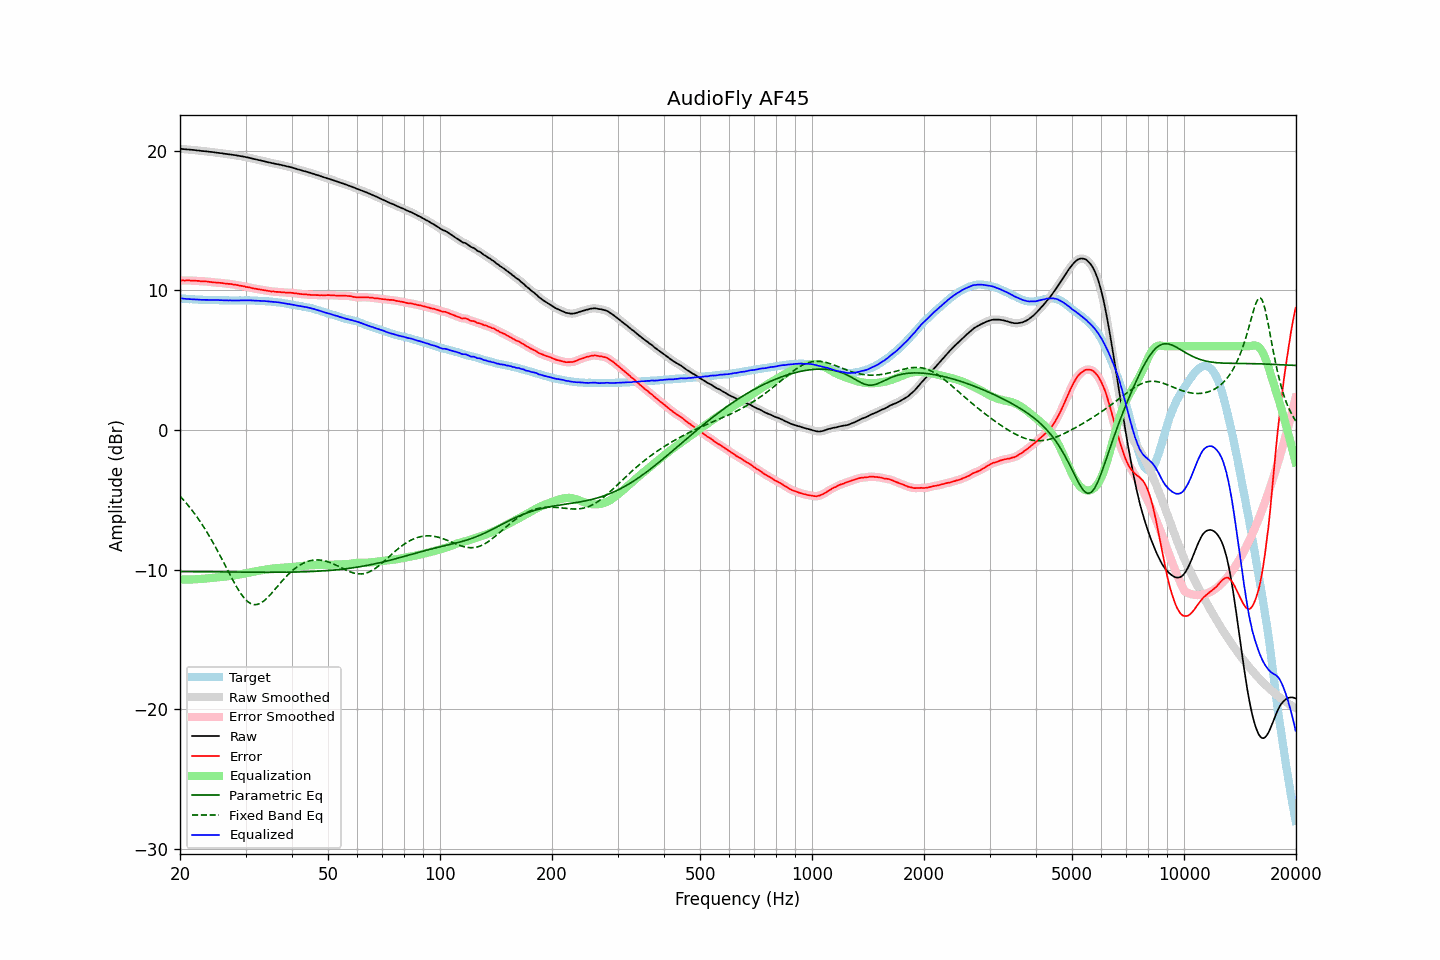

Source data for this figure (header and first rows):
frequency, raw, error, smoothed, error_smoothed, equalization, parametric_eq, fixed_band_eq, equalized_raw, equalized_smoothed, target
20.00, 20.14, 10.70, 20.14, 10.70, -10.70, -10.13, -4.73, 9.43, 9.43, 9.44
20.20, 20.13, 10.71, 20.13, 10.71, -10.71, -10.14, -4.86, 9.42, 9.42, 9.42
20.40, 20.12, 10.71, 20.12, 10.71, -10.71, -10.14, -4.98, 9.41, 9.41, 9.41
20.61, 20.11, 10.70, 20.11, 10.71, -10.71, -10.14, -5.12, 9.40, 9.40, 9.40
20.81, 20.10, 10.71, 20.10, 10.71, -10.71, -10.14, -5.25, 9.39, 9.39, 9.38
21.02, 20.09, 10.71, 20.09, 10.71, -10.71, -10.14, -5.39, 9.38, 9.38, 9.37
21.23, 20.08, 10.71, 20.08, 10.71, -10.71, -10.14, -5.53, 9.37, 9.37, 9.36
21.44, 20.07, 10.69, 20.07, 10.70, -10.70, -10.14, -5.68, 9.36, 9.37, 9.37
21.66, 20.06, 10.69, 20.06, 10.70, -10.70, -10.14, -5.82, 9.36, 9.36, 9.36
21.87, 20.05, 10.69, 20.04, 10.69, -10.69, -10.14, -5.98, 9.36, 9.35, 9.35
22.09, 20.03, 10.68, 20.03, 10.69, -10.68, -10.15, -6.13, 9.34, 9.35, 9.34
22.31, 20.02, 10.68, 20.02, 10.68, -10.68, -10.15, -6.30, 9.34, 9.34, 9.34
22.54, 20.01, 10.68, 20.00, 10.67, -10.67, -10.15, -6.46, 9.34, 9.33, 9.33
22.76, 19.99, 10.65, 19.99, 10.66, -10.66, -10.15, -6.63, 9.32, 9.33, 9.34
22.99, 19.98, 10.65, 19.98, 10.65, -10.65, -10.15, -6.81, 9.32, 9.32, 9.33
23.22, 19.97, 10.65, 19.97, 10.64, -10.64, -10.15, -6.99, 9.32, 9.32, 9.32
23.45, 19.96, 10.64, 19.96, 10.64, -10.63, -10.15, -7.17, 9.32, 9.32, 9.32
23.69, 19.95, 10.63, 19.94, 10.63, -10.62, -10.15, -7.36, 9.33, 9.32, 9.32
23.92, 19.93, 10.61, 19.93, 10.61, -10.61, -10.16, -7.55, 9.32, 9.32, 9.32
24.16, 19.92, 10.60, 19.92, 10.60, -10.60, -10.16, -7.75, 9.32, 9.32, 9.31
24.40, 19.91, 10.58, 19.90, 10.58, -10.59, -10.16, -7.95, 9.32, 9.31, 9.32
24.65, 19.89, 10.56, 19.89, 10.57, -10.58, -10.16, -8.15, 9.31, 9.31, 9.32
24.89, 19.88, 10.56, 19.87, 10.56, -10.57, -10.16, -8.36, 9.31, 9.31, 9.31
25.14, 19.86, 10.56, 19.86, 10.55, -10.55, -10.16, -8.57, 9.30, 9.31, 9.30
25.39, 19.85, 10.55, 19.84, 10.55, -10.54, -10.16, -8.79, 9.30, 9.30, 9.30
25.65, 19.83, 10.54, 19.83, 10.54, -10.53, -10.16, -9.01, 9.30, 9.30, 9.29
25.91, 19.82, 10.53, 19.81, 10.52, -10.52, -10.17, -9.23, 9.30, 9.29, 9.29
26.16, 19.80, 10.50, 19.80, 10.51, -10.51, -10.17, -9.45, 9.29, 9.29, 9.30
26.43, 19.78, 10.49, 19.78, 10.49, -10.50, -10.17, -9.67, 9.28, 9.28, 9.29
26.69, 19.77, 10.48, 19.76, 10.48, -10.48, -10.17, -9.90, 9.28, 9.28, 9.28
26.96, 19.75, 10.46, 19.75, 10.47, -10.47, -10.17, -10.12, 9.28, 9.28, 9.28
27.23, 19.74, 10.46, 19.73, 10.46, -10.45, -10.17, -10.34, 9.28, 9.28, 9.27
27.50, 19.72, 10.45, 19.72, 10.44, -10.44, -10.17, -10.56, 9.28, 9.28, 9.27
27.77, 19.70, 10.42, 19.70, 10.43, -10.42, -10.17, -10.77, 9.27, 9.28, 9.28
28.05, 19.69, 10.41, 19.68, 10.41, -10.41, -10.17, -10.99, 9.28, 9.28, 9.28
28.33, 19.67, 10.39, 19.67, 10.39, -10.39, -10.18, -11.19, 9.28, 9.28, 9.28
28.62, 19.65, 10.37, 19.65, 10.37, -10.37, -10.18, -11.38, 9.28, 9.28, 9.27
28.90, 19.63, 10.34, 19.63, 10.35, -10.35, -10.18, -11.56, 9.28, 9.28, 9.28
29.19, 19.61, 10.32, 19.61, 10.33, -10.33, -10.18, -11.74, 9.28, 9.28, 9.28
29.48, 19.59, 10.31, 19.59, 10.30, -10.30, -10.18, -11.89, 9.28, 9.28, 9.28
29.78, 19.57, 10.29, 19.56, 10.28, -10.28, -10.18, -12.04, 9.29, 9.28, 9.28
30.08, 19.54, 10.24, 19.54, 10.25, -10.26, -10.18, -12.16, 9.28, 9.29, 9.30
30.38, 19.52, 10.23, 19.52, 10.23, -10.23, -10.18, -12.28, 9.28, 9.29, 9.28
30.68, 19.50, 10.21, 19.49, 10.21, -10.21, -10.18, -12.36, 9.29, 9.28, 9.28
30.99, 19.47, 10.19, 19.47, 10.19, -10.18, -10.18, -12.43, 9.28, 9.28, 9.28
31.30, 19.44, 10.16, 19.44, 10.16, -10.16, -10.18, -12.47, 9.27, 9.28, 9.28
31.61, 19.41, 10.13, 19.41, 10.14, -10.14, -10.18, -12.50, 9.27, 9.27, 9.28
31.93, 19.39, 10.12, 19.38, 10.12, -10.12, -10.19, -12.50, 9.27, 9.26, 9.26
32.24, 19.36, 10.10, 19.36, 10.10, -10.10, -10.19, -12.49, 9.26, 9.26, 9.26
32.57, 19.33, 10.08, 19.33, 10.08, -10.08, -10.19, -12.45, 9.25, 9.25, 9.25
32.89, 19.31, 10.06, 19.30, 10.06, -10.06, -10.19, -12.41, 9.25, 9.25, 9.25
33.22, 19.28, 10.03, 19.28, 10.04, -10.04, -10.19, -12.33, 9.24, 9.24, 9.24
33.55, 19.26, 10.02, 19.25, 10.02, -10.02, -10.19, -12.25, 9.24, 9.24, 9.24
33.89, 19.23, 10.00, 19.22, 10.00, -10.00, -10.19, -12.16, 9.23, 9.23, 9.23
34.23, 19.20, 9.98, 19.20, 9.98, -9.98, -10.19, -12.05, 9.22, 9.22, 9.21
34.57, 19.17, 9.95, 19.17, 9.96, -9.96, -10.19, -11.93, 9.21, 9.21, 9.21
34.92, 19.15, 9.95, 19.14, 9.94, -9.94, -10.19, -11.81, 9.20, 9.20, 9.20
35.27, 19.12, 9.91, 19.12, 9.93, -9.93, -10.19, -11.68, 9.19, 9.19, 9.20
35.62, 19.10, 9.93, 19.09, 9.91, -9.92, -10.19, -11.55, 9.18, 9.18, 9.17
35.97, 19.07, 9.90, 19.07, 9.90, -9.90, -10.19, -11.42, 9.16, 9.17, 9.17
... 635 more rows
